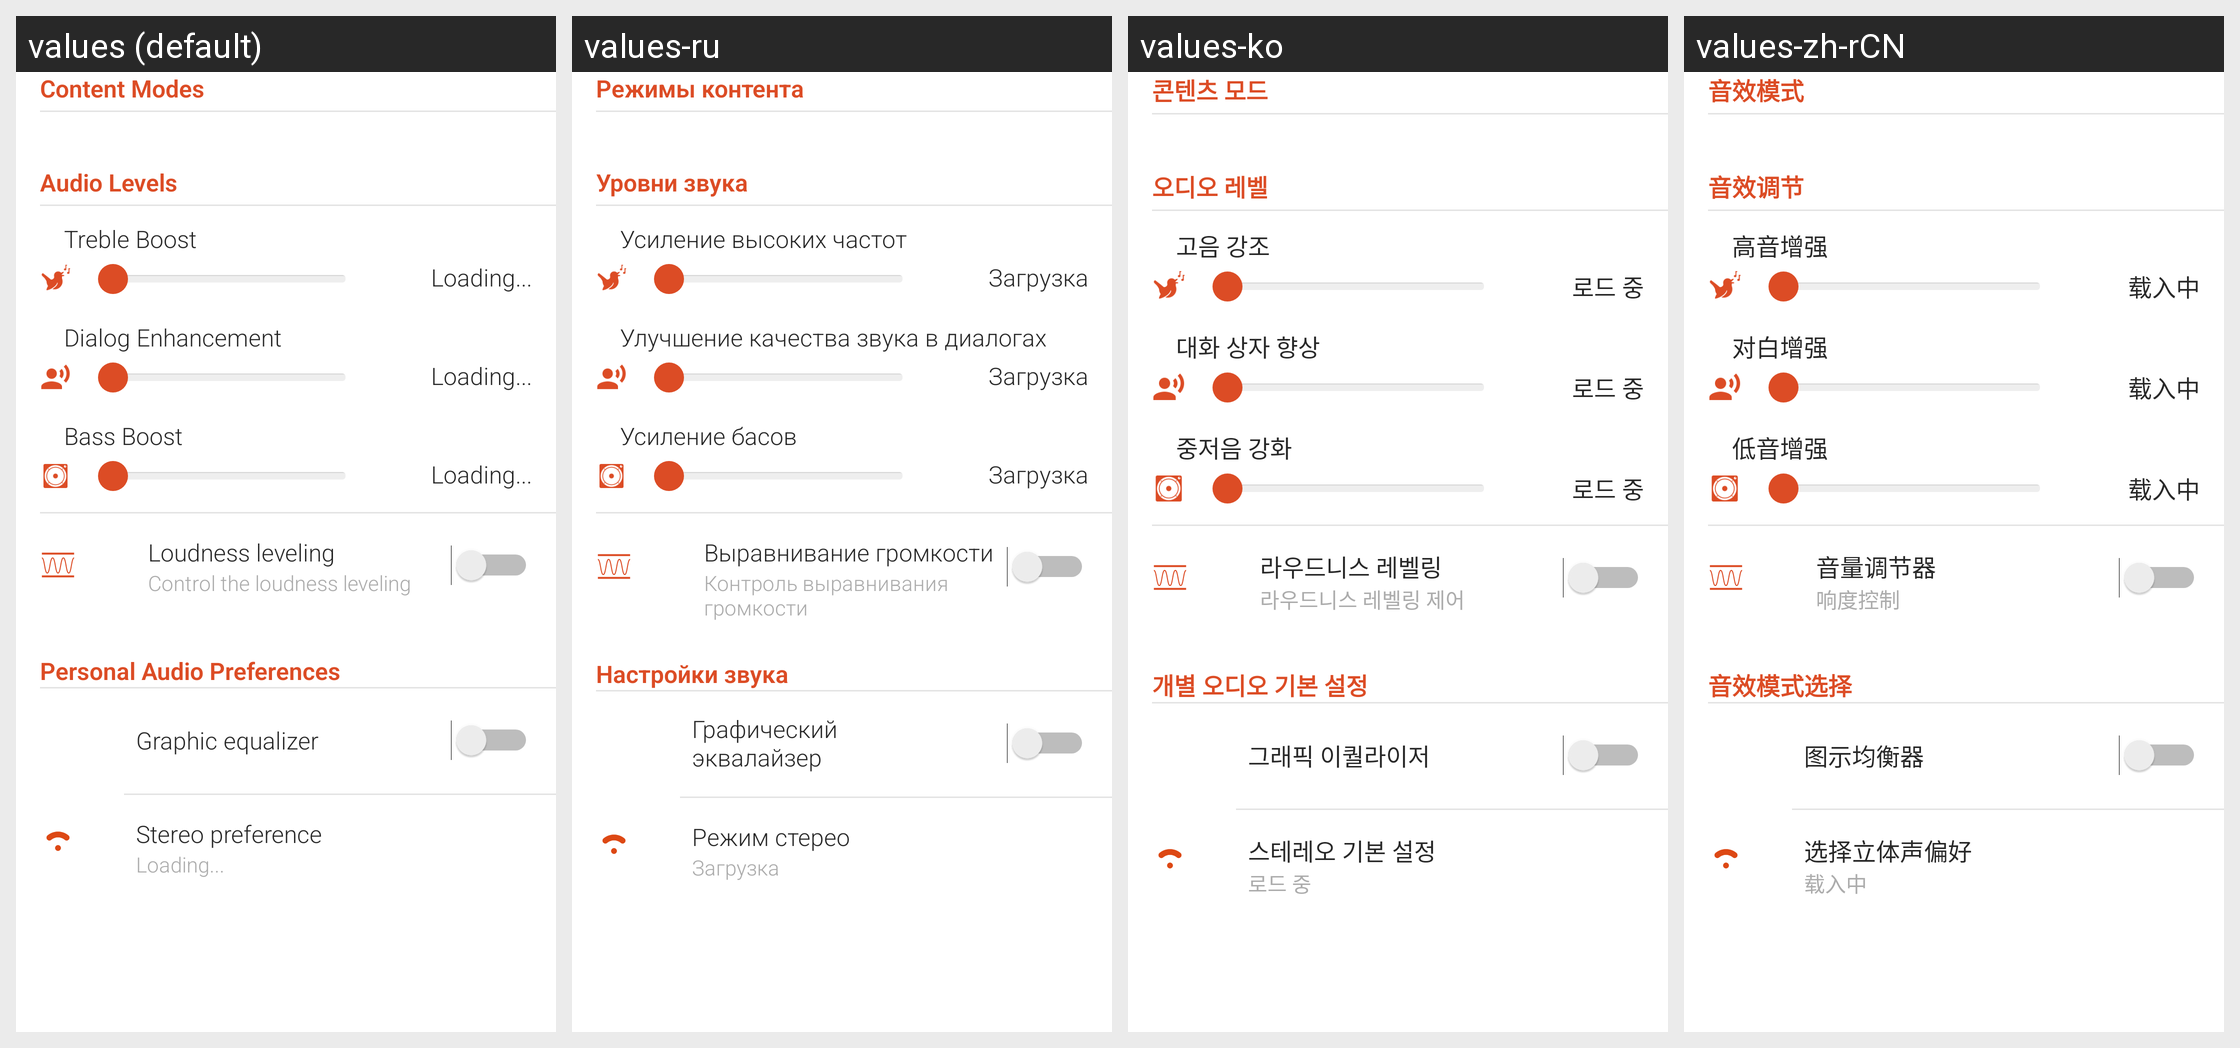

Here is an Android app screen in its default locale and in the app's own translations. Write out the translated-string differences for the strings that appear on this screen.
Android screen res/layout/fragment_audiopreferences.xml rendered under 4 locales, left to right: values (default), values-ru, values-ko, values-zh-rCN. Device: Nexus 5 (rendered at 1080×1920; each locale shown at half size, 540×960, under a caption strip naming it); theme AppTheme.
Other locales in the repository, not shown: values-ar, values-az-rAZ, values-be, values-bg, values-bn, values-bo-rCN, values-bs, values-ca, values-cs, values-da, values-de, values-el, values-en-rGB, values-es, values-es-rUS, values-et, values-eu-rES, values-fa, values-fi, values-fr, values-gl-rES, values-hi, values-hr, values-hu, values-in, values-it, values-iw, values-ja, values-ka-rGE, values-kk-rKZ, values-km-rKH, values-lo-rLA, values-lt, values-lv, values-mk, values-ms, values-my-rMM, values-my-rZG, values-nb, values-ne, values-nl, values-pl, values-pt, values-pt-rPT, values-ro, values-si-rLK, values-sk, values-sl, values-sr, values-sv, values-th, values-tl, values-tr, values-uk, values-ur, values-uz-rUZ, values-vi, values-zh-rHK, values-zh-rTW.
Strings drawn on this screen, with the default value and each locale's value (text and hints the layout hard-codes, and strings that could not be matched under every locale, appear in the picture but are not listed):

audio_preference_slider_content_modes_title
  values: Content Modes
  values-ru: Режимы контента
  values-ko: 콘텐츠 모드
  values-zh-rCN: 音效模式

audio_preference_slider_title
  values: Audio Levels
  values-ru: Уровни звука
  values-ko: 오디오 레벨
  values-zh-rCN: 音效调节

audio_preference_treble_title
  values: Treble Boost
  values-ru: Усиление высоких частот
  values-ko: 고음 강조
  values-zh-rCN: 高音增强

loading
  values: Loading...
  values-ru: Загрузка
  values-ko: 로드 중
  values-zh-rCN: 载入中

audio_preference_dialog_title
  values: Dialog Enhancement
  values-ru: Улучшение качества звука в диалогах
  values-ko: 대화 상자 향상
  values-zh-rCN: 对白增强

audio_preference_bass_title
  values: Bass Boost
  values-ru: Усиление басов
  values-ko: 중저음 강화
  values-zh-rCN: 低音增强

loudness_leveling_control
  values: Loudness leveling
  values-ru: Выравнивание громкости
  values-ko: 라우드니스 레벨링
  values-zh-rCN: 音量调节器

loudness_leveling_control_summary
  values: Control the loudness leveling
  values-ru: Контроль выравнивания громкости
  values-ko: 라우드니스 레벨링 제어
  values-zh-rCN: 响度控制

audio_preference_title
  values: Personal Audio Preferences
  values-ru: Настройки звука
  values-ko: 개별 오디오 기본 설정
  values-zh-rCN: 音效模式选择

general_equalizer_title
  values: Graphic equalizer
  values-ru: Графический эквалайзер
  values-ko: 그래픽 이퀄라이저
  values-zh-rCN: 图示均衡器

general_preference_title
  values: Stereo preference
  values-ru: Режим стерео
  values-ko: 스테레오 기본 설정
  values-zh-rCN: 选择立体声偏好
